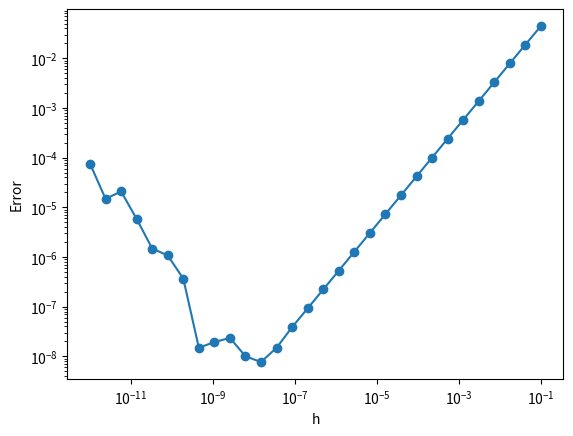
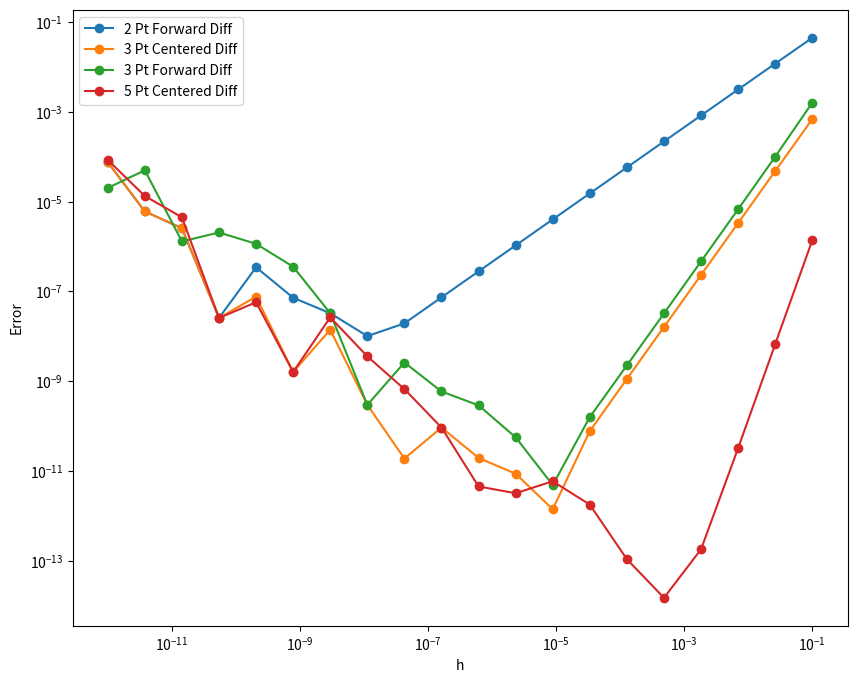

Write the Python code that produced these figures, in order. (Note: this script raises an exception after producing the figures.)
import numpy as np
import matplotlib.pyplot as plt

# Approximate the derivative of sin(x)
f   = lambda x : np.sin(x)
trueDerivative = lambda x : np.cos(x)

def twoPointForwardDifferences( f, x, h ):
  """ The simplest, plain vanilla finite difference approx"""
  return ( f(x+h) - f(x) )/h

# Pick some point x at which we want the derivative
x   = 2.
df      = trueDerivative(x)
twoPointF= lambda h : twoPointForwardDifferences( f, x, h)

# Pick stepsizes h
hList   = np.logspace(-1,-12,30)
for h in hList:
  print("h is {:.2e} and error in approximation is {:.2e}".format(h, np.abs( df - twoPointF(h) )))

# Pick stepsizes h
hList   = np.logspace(-1,-12,30)

# Plot
plt.loglog( hList, np.abs( df - twoPointF(hList) ), 'o-', label="2 Pt Forward Diff" );
plt.xlabel("h");
plt.ylabel("Error");

import numpy as np
import matplotlib.pyplot as plt

# Approximate the derivative of sin(x)
f   = lambda x : np.sin(x)
trueDerivative = lambda x : np.cos(x)

def twoPointForwardDifferences( f, x, h ):
  """ The simplest, plain vanilla finite difference approx"""
  return ( f(x+h) - f(x) )/h
def threePointForwardDifferences( f, x, h):
  """Eq. (4.4) in the Burden and Faires book"""
  return (-3*f(x)+4*f(x+h)-f(x+2*h))/(2*h)
def threePointCenteredDifferences( f, x, h ):
  """ Book calls it 3 points, since it sort of includes f(x) """
  return ( f(x+h) - f(x-h) )/(2*h)
def fivePointCenteredDifferences( f, x, h ):
  """ Eq. (4.6) in Burden and Faires book """
  return ( f(x-2*h) - 8*f(x-h) + 8*f(x+h) - f(x+2*h) )/(12*h)

# Pick some point x at which we want the derivative
x   = 2.
df      = trueDerivative(x)
twoPointF= lambda h : twoPointForwardDifferences( f, x, h)
threePointC= lambda h : threePointCenteredDifferences( f, x, h)
threePointF= lambda h : threePointForwardDifferences( f, x, h)
fivePointC= lambda h : fivePointCenteredDifferences( f, x, h)

# Pick stepsizes h
hList   = np.logspace(-1,-12,20)

# Plot
plt.figure(figsize=(10,8)) 
plt.loglog( hList, np.abs( df - twoPointF(hList) ), 'o-', label="2 Pt Forward Diff" );
plt.loglog( hList, np.abs( df - threePointC(hList) ), 'o-', label="3 Pt Centered Diff" );
plt.loglog( hList, np.abs( df - threePointF(hList) ), 'o-', label="3 Pt Forward Diff" );
plt.loglog( hList, np.abs( df - fivePointC(hList) ), 'o-', label="5 Pt Centered Diff" )
plt.legend();
plt.xlabel("h");
plt.ylabel("Error");

import sympy as sym
from sympy import init_printing
init_printing()

h = sym.symbols('h')
e = sym.symbols('\epsilon',positive=True)
g = e/h + h
d = sym.diff( g,  h)
d
h0 = list( sym.solveset( d, h, domain=sym.S.Reals) )[0]
print("Order 1, (optimal h, value-at-optimal)")
h0, g.subs(h,h0)

g = e/h + h**2
d = sym.diff( g,  h)
h0 = list( sym.solveset( d, h, domain=sym.S.Reals) )[0]
print("Order 2")
h0, g.subs(h,h0)

g = e/h + h**3
d = sym.diff( g,  h)
h0 = list( sym.solveset( d, h, domain=sym.S.Reals) )[0]
print("Order 3")
h0, g.subs(h,h0)

g = e/h + h**4
d = sym.diff( g,  h)
h0 = list( sym.solveset( d, h, domain=sym.S.Reals) )[0]
print("Order 4")
h0, g.subs(h,h0)

# So add to the plot
plt.figure(figsize=(10,8)) 
plt.loglog( hList, np.abs( df - twoPointF(hList) ), 'o-', label="2 Pt Forward Diff" );
plt.loglog( hList, np.abs( df - threePointC(hList) ), 'o-', label="3 Pt Centered Diff" );
plt.loglog( hList, np.abs( df - threePointF(hList) ), 'o-', label="3 Pt Forward Diff" );
plt.loglog( hList, np.abs( df - fivePointC(hList) ), 'o-', label="5 Pt Centered Diff" )
plt.legend();
plt.xlabel("h");
plt.ylabel("Error");

# And can we predict the values of h which gives us the smallest amount?
eps = np.finfo(float).eps
eps**(1/2)
eps**(1/4)
plt.vlines( eps**(1/2), *plt.gca().get_ylim() ,linestyles='--',colors="C0");
plt.vlines( eps**(1/3), *plt.gca().get_ylim() ,linestyles='--',colors="C1");
plt.vlines( eps**(1/5), *plt.gca().get_ylim() ,linestyles='--',colors="C3");

plt.hlines( eps**(1/2), *plt.gca().get_xlim() ,linestyles='--',colors="C0");
plt.hlines( eps**(2/3), *plt.gca().get_xlim() ,linestyles='--',colors="C1");
plt.hlines( eps**(4/5), *plt.gca().get_xlim() ,linestyles='--',colors="C3");